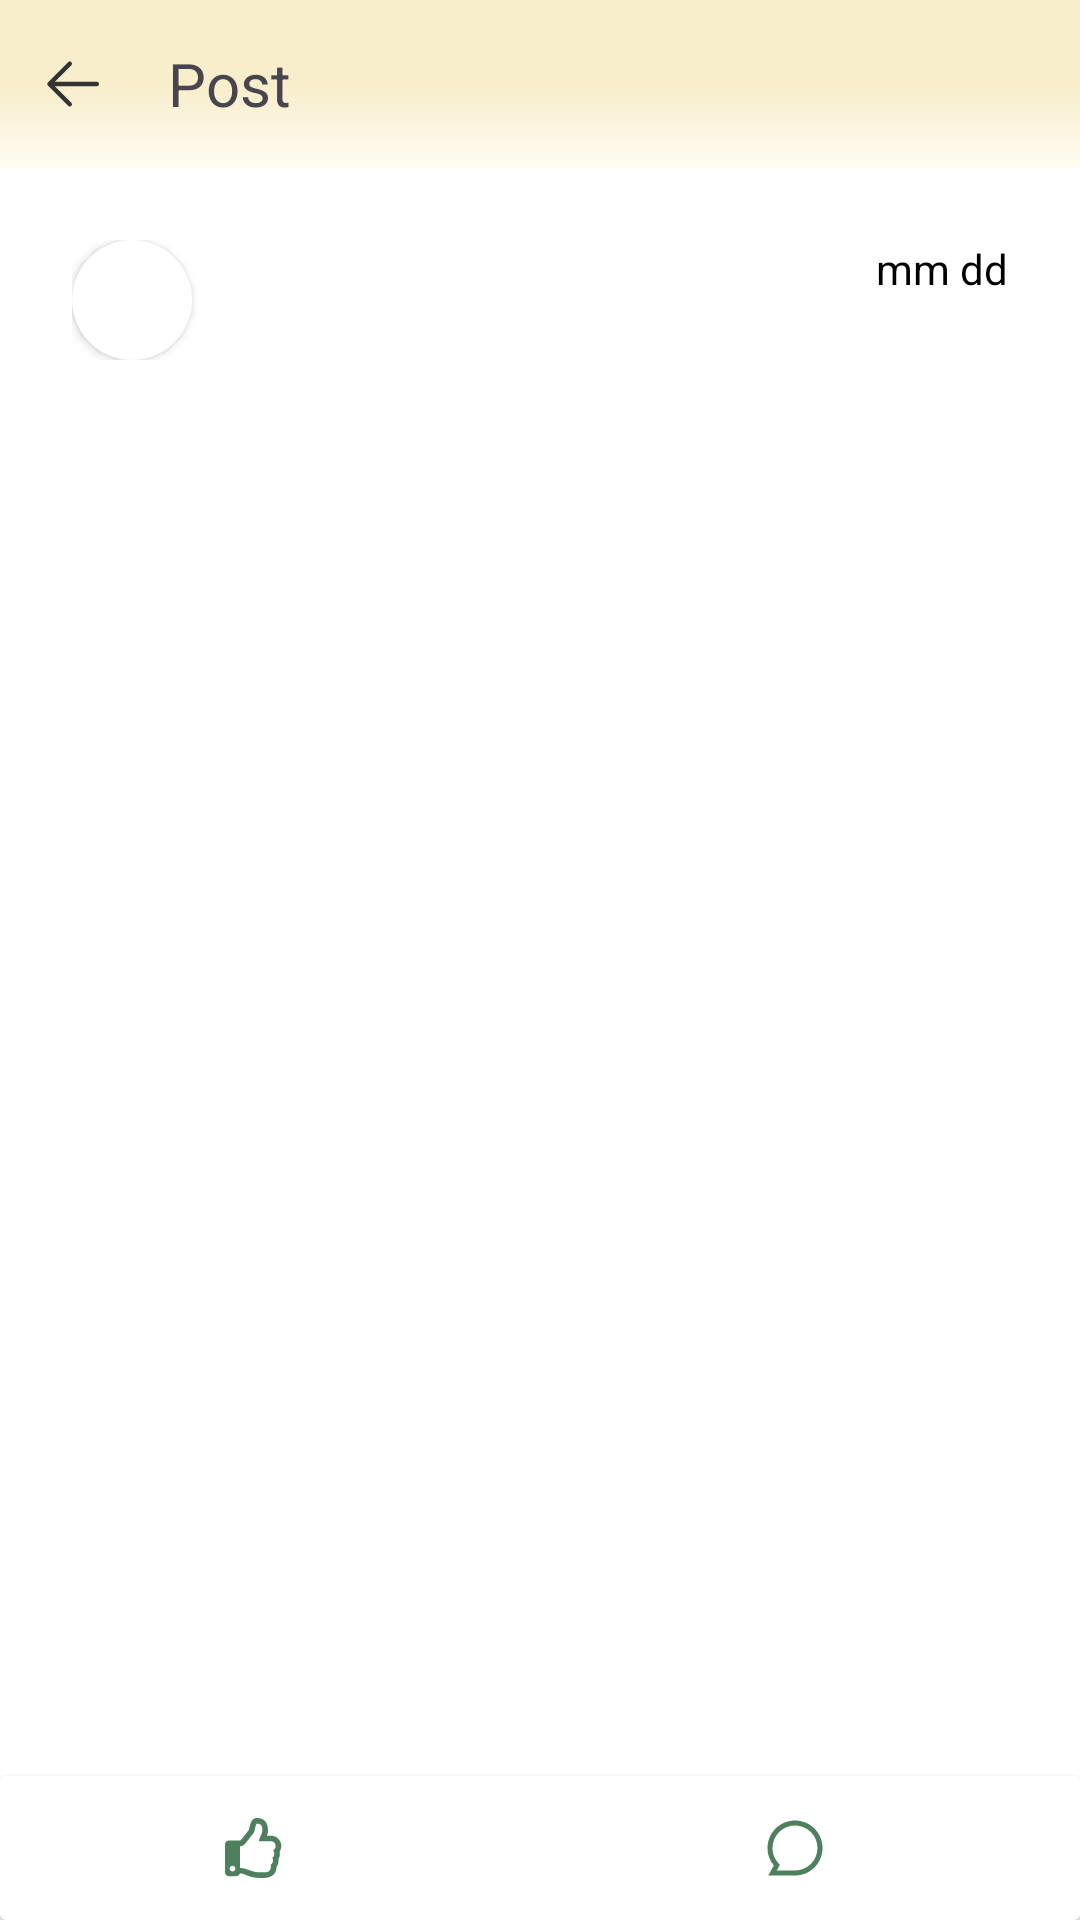

Layout XML and referenced resources for this Android screen:
<!-- AndroidManifest.xml: application theme Theme.Cuisineconnect -->
<!-- res/layout/fragment_post_detail.xml -->
<?xml version="1.0" encoding="utf-8"?>
<androidx.constraintlayout.widget.ConstraintLayout xmlns:android="http://schemas.android.com/apk/res/android"
    xmlns:app="http://schemas.android.com/apk/res-auto"
    xmlns:tools="http://schemas.android.com/tools"
    android:id="@+id/cl_recipe_item"
    android:layout_width="match_parent"
    android:layout_height="match_parent"
    >

  
  <ScrollView
      android:id="@+id/scrollableContent"
      android:layout_width="0dp"
      android:layout_height="0dp"
      android:fillViewport="true"
      app:layout_constraintBottom_toTopOf="@id/cv_bottom_detail"
      app:layout_constraintEnd_toEndOf="parent"
      app:layout_constraintStart_toStartOf="parent"
      app:layout_constraintTop_toTopOf="parent"
      >

    <LinearLayout
        android:layout_width="match_parent"
        android:layout_height="wrap_content"
        android:orientation="vertical"
        >

      <LinearLayout
          android:id="@+id/ll_toolbar"
          android:layout_width="match_parent"
          android:layout_height="56dp"
          android:background="@drawable/gradient_cc_cream_to_light"
          android:gravity="center_vertical"
          android:orientation="horizontal"
          app:layout_collapseMode="parallax"
          >

        <ImageButton
            android:id="@+id/btn_back"
            android:layout_width="48dp"
            android:layout_height="48dp"
            android:backgroundTint="@android:color/transparent"
            android:scaleType="fitCenter"
            android:src="@drawable/ic_back"
            />

        <TextView
            android:layout_width="wrap_content"
            android:layout_height="wrap_content"
            android:layout_marginHorizontal="8dp"
            android:text="@string/post"
            android:textSize="20sp"
            />

      </LinearLayout>

      <androidx.constraintlayout.widget.ConstraintLayout
          android:layout_width="match_parent"
          android:layout_height="wrap_content"
          android:orientation="vertical"
          android:padding="24dp"
          >

        <androidx.cardview.widget.CardView
            android:id="@+id/cv_profile"
            android:layout_width="40dp"
            android:layout_height="40dp"
            android:layout_gravity="top"
            app:cardCornerRadius="250dp"
            app:layout_constraintStart_toStartOf="parent"
            app:layout_constraintTop_toTopOf="parent"
            >

          <ImageView
              android:id="@+id/iv_user_profile"
              android:layout_width="match_parent"
              android:layout_height="match_parent"
              android:contentDescription="@string/image"
              android:scaleType="centerCrop"
              tools:srcCompat="@tools:sample/avatars"
              />
        </androidx.cardview.widget.CardView>

        
        <LinearLayout
            android:id="@+id/ll_username"
            android:layout_width="wrap_content"
            android:layout_height="wrap_content"
            android:layout_marginStart="8dp"
            android:orientation="vertical"
            app:layout_constraintStart_toEndOf="@id/cv_profile"
            app:layout_constraintTop_toTopOf="@id/cv_profile"
            >

          <TextView
              android:id="@+id/tv_username"
              android:layout_width="wrap_content"
              android:layout_height="wrap_content"
              android:textColor="@android:color/black"
              android:textSize="16sp"
              />
        </LinearLayout>

        <TextView
            android:id="@+id/tv_date"
            android:layout_width="wrap_content"
            android:layout_height="wrap_content"
            android:layout_weight="1"
            android:gravity="start"
            android:text="@string/mm_dd"
            android:textColor="@android:color/black"
            android:textSize="14sp"
            app:layout_constraintEnd_toEndOf="parent"
            app:layout_constraintTop_toTopOf="@id/cv_profile"
            />

        
        <LinearLayout
            android:id="@+id/ll_post_contents"
            android:layout_width="0dp"
            android:layout_height="wrap_content"
            android:layout_marginEnd="16dp"
            android:orientation="vertical"
            app:layout_constraintEnd_toEndOf="parent"
            app:layout_constraintStart_toStartOf="@id/ll_username"
            app:layout_constraintTop_toBottomOf="@id/ll_username"
            />

      </androidx.constraintlayout.widget.ConstraintLayout>
    </LinearLayout>

  </ScrollView>

  
  <androidx.cardview.widget.CardView
      android:id="@+id/cv_bottom_detail"
      android:layout_width="match_parent"
      android:layout_height="48dp"
      android:backgroundTint="@color/white"
      app:layout_constraintBottom_toBottomOf="parent"
      app:layout_constraintEnd_toEndOf="parent"
      app:layout_constraintStart_toStartOf="parent"
      >

    <LinearLayout
        android:id="@+id/ll_bottom_detail"
        android:layout_width="match_parent"
        android:layout_height="match_parent"
        android:gravity="center_vertical"
        android:orientation="horizontal"
        >

      
      <LinearLayout
          android:id="@+id/ll_upvote"
          android:layout_width="wrap_content"
          android:layout_height="wrap_content"
          android:layout_marginHorizontal="30dp"
          android:layout_weight="1"
          android:gravity="center"
          android:orientation="horizontal"
          >

        <ImageView
            android:id="@+id/iv_ic_thumbs"
            android:layout_width="30dp"
            android:layout_height="30dp"
            android:contentDescription="@string/image"
            android:padding="5dp"
            android:src="@drawable/ic_thumbs_up_regular"
            app:tint="@color/cc_text_dark_green"
            />

        <TextView
            android:id="@+id/tv_upvote_count"
            android:layout_width="wrap_content"
            android:layout_height="wrap_content"
            android:layout_marginHorizontal="5dp"
            android:textColor="@color/cc_text_dark_green"
            />
      </LinearLayout>

      
      <LinearLayout
          android:id="@+id/ll_reply"
          android:layout_width="wrap_content"
          android:layout_height="wrap_content"
          android:layout_marginHorizontal="30dp"
          android:layout_weight="1"
          android:gravity="center"
          android:orientation="horizontal"
          >

        <ImageView
            android:id="@+id/iv_ic_reply"
            android:layout_width="30dp"
            android:layout_height="30dp"
            android:contentDescription="@string/image"
            android:padding="5dp"
            android:src="@drawable/ic_msg_bubble"
            app:tint="@color/cc_text_dark_green"
            />

        <TextView
            android:id="@+id/tv_reply_count"
            android:layout_width="wrap_content"
            android:layout_height="wrap_content"
            android:layout_marginHorizontal="5dp"
            android:textColor="@color/cc_text_dark_green"
            />
      </LinearLayout>

    </LinearLayout>
  </androidx.cardview.widget.CardView>

  <include
      android:id="@+id/incl_internet"
      layout="@layout/no_internet_connection"
      android:visibility="gone"
      />

</androidx.constraintlayout.widget.ConstraintLayout>
<!-- res/layout/no_internet_connection.xml (included above) -->
<?xml version="1.0" encoding="utf-8"?>
<androidx.constraintlayout.widget.ConstraintLayout xmlns:android="http://schemas.android.com/apk/res/android"
    xmlns:app="http://schemas.android.com/apk/res-auto"
    android:layout_width="match_parent"
    android:layout_height="match_parent">

  <LinearLayout
      android:layout_width="match_parent"
      android:layout_height="wrap_content"
      android:layout_margin="20dp"
      android:gravity="center_horizontal"
      android:orientation="vertical"
      app:layout_constraintBottom_toBottomOf="parent"
      app:layout_constraintEnd_toEndOf="parent"
      app:layout_constraintStart_toStartOf="parent"
      app:layout_constraintTop_toTopOf="parent">

    <ImageView
        android:layout_width="100dp"
        android:layout_height="100dp"
        android:layout_marginVertical="10dp"
        android:src="@drawable/ic_no_internet" />

    <TextView
        android:layout_width="wrap_content"
        android:layout_height="wrap_content"
        android:text="@string/no_internet_connection"
        android:textSize="30sp"
        android:textStyle="bold" />

    <TextView
        android:layout_width="match_parent"
        android:layout_height="wrap_content"
        android:gravity="center_horizontal"
        android:text="@string/your_internet_connection_is_currently_not_available_please_check_or_try_again"
        android:textSize="16sp" />

    <androidx.appcompat.widget.AppCompatButton
        android:id="@+id/btn_inet_try_again"
        android:layout_width="wrap_content"
        android:layout_height="wrap_content"
        android:layout_marginVertical="40dp"
        android:background="@drawable/button_radius"
        android:paddingHorizontal="100dp"
        android:text="@string/try_again"
        android:textAllCaps="false"
        android:textColor="@color/white" />

  </LinearLayout>


</androidx.constraintlayout.widget.ConstraintLayout>
<!-- resources referenced by this layout -->
<resources>
  <color name="cc_text_dark_green">#4F805D</color>
  <color name="white">#FFFFFFFF</color>
  <!-- drawable button_radius (drawable) -->
  <?xml version="1.0" encoding="utf-8"?>
  <shape xmlns:android="http://schemas.android.com/apk/res/android">
      <solid android:color="@color/cc_text_dark_green" />
      <corners android:radius="10dp" />
  </shape>
  <!-- drawable gradient_cc_cream_to_light (drawable) -->
  <?xml version="1.0" encoding="utf-8"?>
  <shape xmlns:android="http://schemas.android.com/apk/res/android">
    <gradient
        android:endColor="@color/cc_vanilla_cream"
        android:centerColor="@color/cc_vanilla_cream"
        android:startColor="@color/cc_vanilla_cream_light"
        android:angle="90"
        />
  </shape>
  <!-- drawable ic_back (drawable) -->
  <vector xmlns:android="http://schemas.android.com/apk/res/android" android:height="18dp" android:viewportHeight="1024" android:viewportWidth="1024" android:width="18dp">
        
      <path android:fillColor="#333333" android:pathData="M224,480h640a32,32 0,1 1,0 64H224a32,32 0,0 1,0 -64"/>
        
      <path android:fillColor="#333333" android:pathData="m237.2,512l265.4,265.3a32,32 0,0 1,-45.3 45.3l-288,-288a32,32 0,0 1,0 -45.3l288,-288a32,32 0,1 1,45.3 45.3z"/>
      
  </vector>
  <!-- drawable ic_msg_bubble (drawable) -->
  <vector xmlns:android="http://schemas.android.com/apk/res/android" android:height="18dp" android:viewportHeight="24" android:viewportWidth="24" android:width="18dp">
        
      <path android:fillColor="#212121" android:pathData="M12,3a9,9 0,0 0,-9 9c0,2.397 0.935,4.573 2.463,6.186l0.504,0.532L4.7,21H12a9,9 0,1 0,0 -18M1,12C1,5.925 5.925,1 12,1s11,4.925 11,11s-4.925,11 -11,11H1.3l2.22,-3.994A10.96,10.96 0,0 1,1 12"/>
      
  </vector>
  <!-- drawable ic_no_internet: vector/xml drawable (drawable, 2039 chars, omitted) -->
  <!-- drawable ic_thumbs_up_regular (drawable) -->
  <vector xmlns:android="http://schemas.android.com/apk/res/android"
      android:width="1dp"
      android:height="1dp"
      android:viewportWidth="512"
      android:viewportHeight="512">
    <path
        android:pathData="M466.27,286.69C475.04,271.84 480,256 480,236.85c0,-44.01 -37.22,-85.58 -85.82,-85.58H357.7c4.92,-12.81 8.85,-28.13 8.85,-46.54C366.55,31.94 328.86,0 271.28,0c-61.61,0 -58.09,94.93 -71.76,108.6c-22.75,22.75 -49.62,66.45 -68.76,83.4H32c-17.67,0 -32,14.33 -32,32v240c0,17.67 14.33,32 32,32h64c14.89,0 27.41,-10.17 30.98,-23.95c44.51,1 75.06,39.94 177.8,39.94c7.22,0 15.22,0.01 22.22,0.01c77.12,0 111.99,-39.42 112.94,-95.33c13.32,-18.42 20.3,-43.12 17.34,-66.99c9.85,-18.45 13.66,-40.34 8.99,-62.99m-61.75,53.83c12.56,21.13 1.26,49.41 -13.94,57.57c7.7,48.78 -17.61,65.9 -53.12,65.9h-37.82c-71.64,0 -118.03,-37.82 -171.64,-37.82V240h10.92c28.36,0 67.98,-70.89 94.54,-97.46c28.36,-28.36 18.91,-75.63 37.82,-94.54c47.27,0 47.27,32.98 47.27,56.73c0,39.17 -28.36,56.72 -28.36,94.54h103.99c21.11,0 37.73,18.91 37.82,37.82c0.09,18.9 -12.82,37.81 -22.27,37.81c13.49,14.56 16.37,45.24 -5.21,65.62M88,432c0,13.26 -10.74,24 -24,24s-24,-10.74 -24,-24s10.74,-24 24,-24s24,10.74 24,24"
        android:fillColor="#212121"/>
  </vector>
  <string name="image">Image</string>
  <string name="mm_dd">mm dd</string>
  <string name="no_internet_connection">No internet Connection</string>
  <string name="post">Post</string>
  <string name="try_again">Try again</string>
  <string name="your_internet_connection_is_currently_not_available_please_check_or_try_again">Your internet connection is currently not available please check or try again.</string>
  <style name="Theme.Cuisineconnect" parent="Base.Theme.Cuisineconnect" />
  <color name="cc_vanilla_cream">#F8EECB</color>
  <color name="cc_vanilla_cream_light">#FFFCF2</color>
  <style name="Base.Theme.Cuisineconnect" parent="Theme.Material3.Light.NoActionBar">
      <item name="android:windowBackground">@color/white</item>
      <item name="colorPrimaryDark">@color/cc_text_dark_green</item>
      <item name="android:itemBackground">@color/cc_vanilla_cream</item>
      
      
    </style>
</resources>
